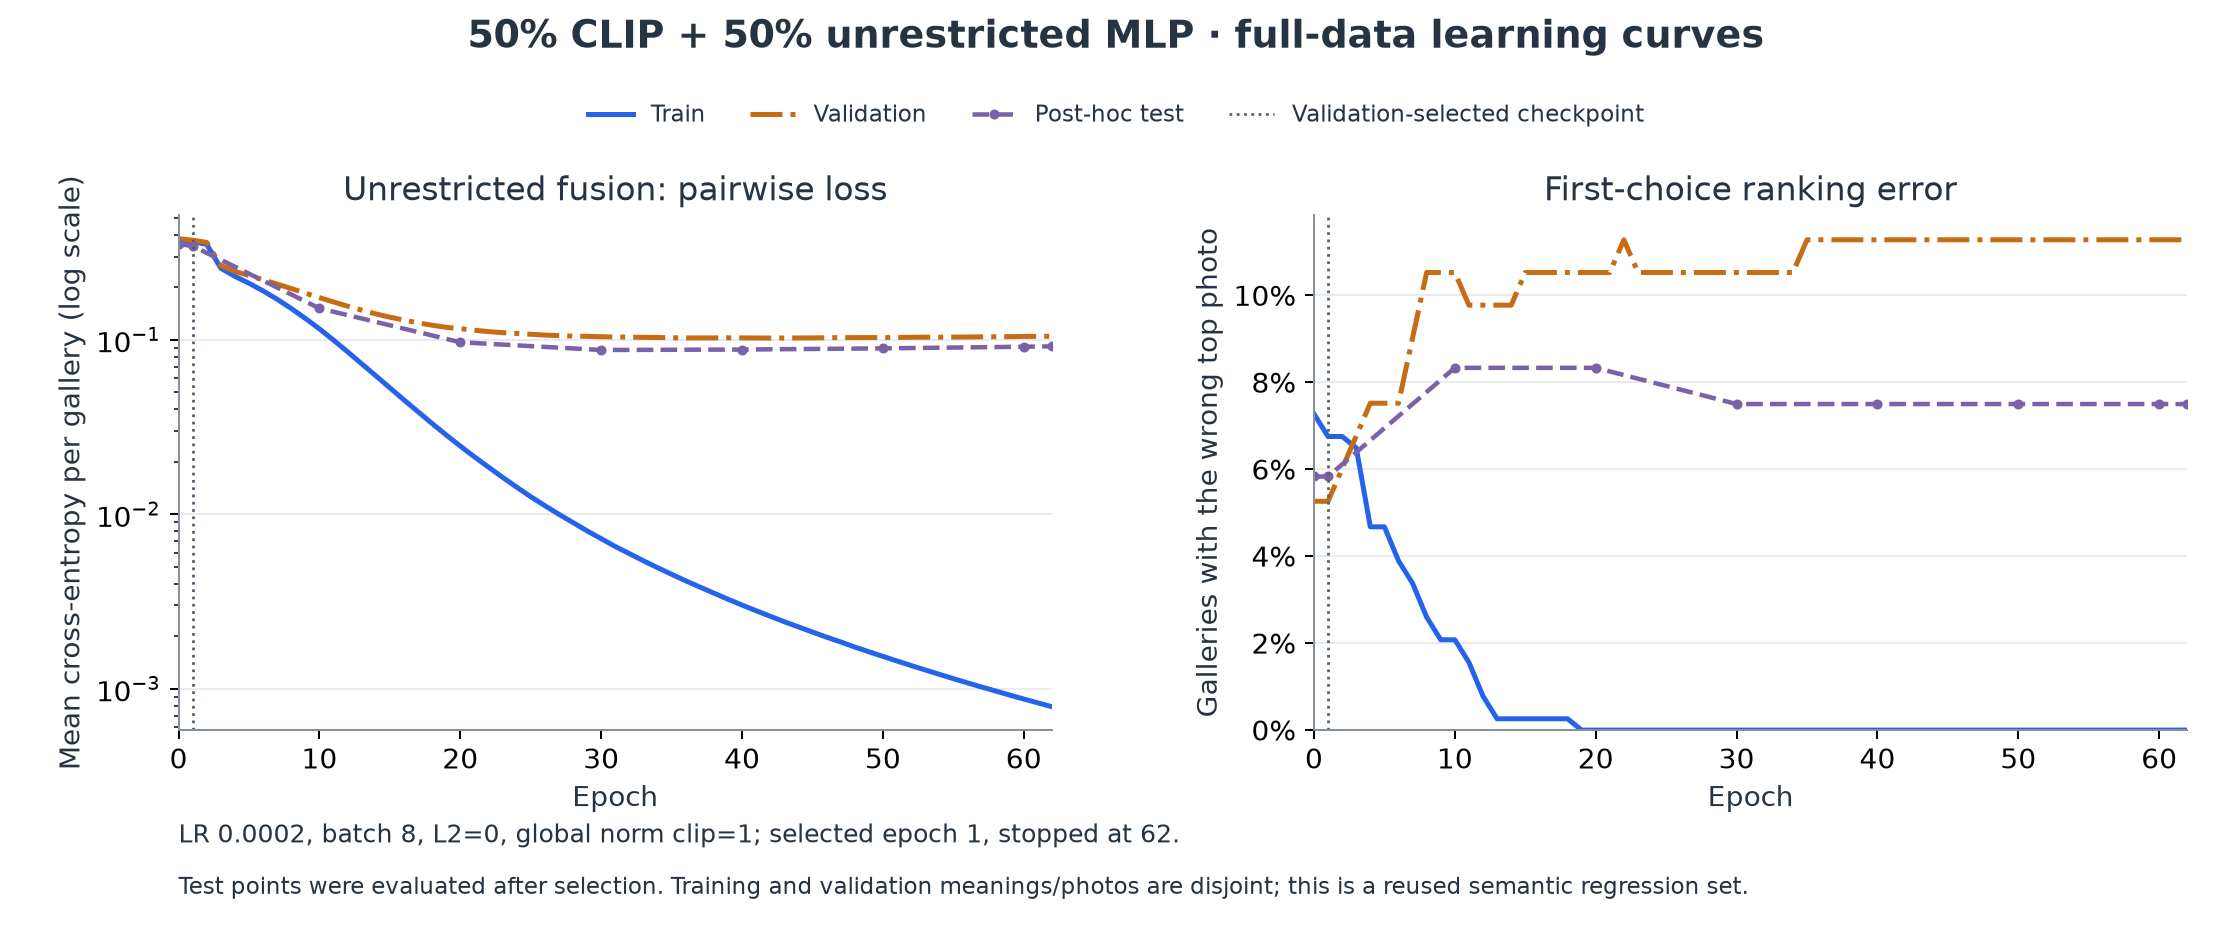

Data behind this chart, as committed beside it:
epoch, train_loss, validation_loss, posthoc_test_loss, train_top1_error, validation_top1_error, posthoc_test_top1_error, maximum_preclip_gradient_norm, clipped_updates
0, 0.3754, 0.38, 0.3539, 0.07273, 0.05263, 0.05833, , 
1, 0.3658, 0.3723, 0.3452, 0.06753, 0.05263, 0.05833, 0.7513, 0
2, 0.3527, 0.3618, , 0.06753, 0.06015, , 0.835, 0
3, 0.2572, 0.2667, , 0.06494, 0.06767, , 1.695, 17
4, 0.231, 0.2468, , 0.04675, 0.07519, , 1.036, 2
5, 0.211, 0.2335, , 0.04675, 0.07519, , 1.098, 2
6, 0.1909, 0.2209, , 0.03896, 0.07519, , 1.103, 2
7, 0.1707, 0.2086, , 0.03377, 0.09023, , 0.9952, 0
8, 0.1511, 0.1967, , 0.02597, 0.1053, , 0.933, 0
9, 0.1326, 0.1851, , 0.02078, 0.1053, , 0.901, 0
10, 0.1155, 0.1745, 0.1515, 0.02078, 0.1053, 0.08333, 1.015, 1
11, 0.09956, 0.1648, , 0.01558, 0.09774, , 1.069, 1
12, 0.08531, 0.1558, , 0.007792, 0.09774, , 1.02, 1
13, 0.07285, 0.1479, , 0.002597, 0.09774, , 1.013, 1
14, 0.06222, 0.1408, , 0.002597, 0.09774, , 0.953, 0
15, 0.05301, 0.1348, , 0.002597, 0.1053, , 0.8276, 0
16, 0.04523, 0.1297, , 0.002597, 0.1053, , 0.6682, 0
17, 0.03869, 0.1251, , 0.002597, 0.1053, , 0.6079, 0
18, 0.03311, 0.1212, , 0.002597, 0.1053, , 0.6857, 0
19, 0.02844, 0.1179, , 0, 0.1053, , 0.6089, 0
20, 0.02457, 0.1158, 0.0968, 0, 0.1053, 0.08333, 0.551, 0
21, 0.02133, 0.1135, , 0, 0.1053, , 0.4876, 0
22, 0.01862, 0.1114, , 0, 0.1128, , 0.4376, 0
23, 0.01628, 0.1098, , 0, 0.1053, , 0.3671, 0
24, 0.01429, 0.1087, , 0, 0.1053, , 0.3001, 0
25, 0.0126, 0.1076, , 0, 0.1053, , 0.2856, 0
26, 0.0112, 0.1064, , 0, 0.1053, , 0.2862, 0
27, 0.009985, 0.1057, , 0, 0.1053, , 0.2517, 0
28, 0.008953, 0.1049, , 0, 0.1053, , 0.2327, 0
29, 0.008024, 0.1046, , 0, 0.1053, , 0.2029, 0
30, 0.007241, 0.1041, 0.0874, 0, 0.1053, 0.075, 0.2048, 0
31, 0.006529, 0.1038, , 0, 0.1053, , 0.1736, 0
32, 0.005944, 0.1035, , 0, 0.1053, , 0.1451, 0
33, 0.005407, 0.1033, , 0, 0.1053, , 0.129, 0
34, 0.004939, 0.1031, , 0, 0.1053, , 0.1338, 0
35, 0.004524, 0.1027, , 0, 0.1128, , 0.1237, 0
36, 0.00415, 0.1025, , 0, 0.1128, , 0.1166, 0
37, 0.003823, 0.1025, , 0, 0.1128, , 0.11, 0
38, 0.003527, 0.1025, , 0, 0.1128, , 0.1026, 0
39, 0.003255, 0.1026, , 0, 0.1128, , 0.0905, 0
40, 0.003013, 0.1025, 0.08793, 0, 0.1128, 0.075, 0.08335, 0
41, 0.002796, 0.1024, , 0, 0.1128, , 0.07149, 0
42, 0.002599, 0.1023, , 0, 0.1128, , 0.07454, 0
43, 0.002419, 0.1024, , 0, 0.1128, , 0.07015, 0
44, 0.002258, 0.1025, , 0, 0.1128, , 0.0681, 0
45, 0.002109, 0.1025, , 0, 0.1128, , 0.06076, 0
46, 0.001972, 0.1028, , 0, 0.1128, , 0.06342, 0
47, 0.001852, 0.1029, , 0, 0.1128, , 0.05849, 0
48, 0.001731, 0.1029, , 0, 0.1128, , 0.05637, 0
49, 0.001626, 0.103, , 0, 0.1128, , 0.04099, 0
50, 0.00153, 0.103, 0.0893, 0, 0.1128, 0.075, 0.04665, 0
51, 0.00144, 0.1031, , 0, 0.1128, , 0.04336, 0
52, 0.001357, 0.1034, , 0, 0.1128, , 0.04234, 0
53, 0.00128, 0.1035, , 0, 0.1128, , 0.03982, 0
54, 0.001208, 0.1036, , 0, 0.1128, , 0.04164, 0
55, 0.00114, 0.1036, , 0, 0.1128, , 0.03631, 0
56, 0.001079, 0.1038, , 0, 0.1128, , 0.03611, 0
57, 0.001021, 0.104, , 0, 0.1128, , 0.02919, 0
58, 0.0009688, 0.1041, , 0, 0.1128, , 0.03145, 0
59, 0.0009178, 0.1043, , 0, 0.1128, , 0.02915, 0
... 3 more rows
